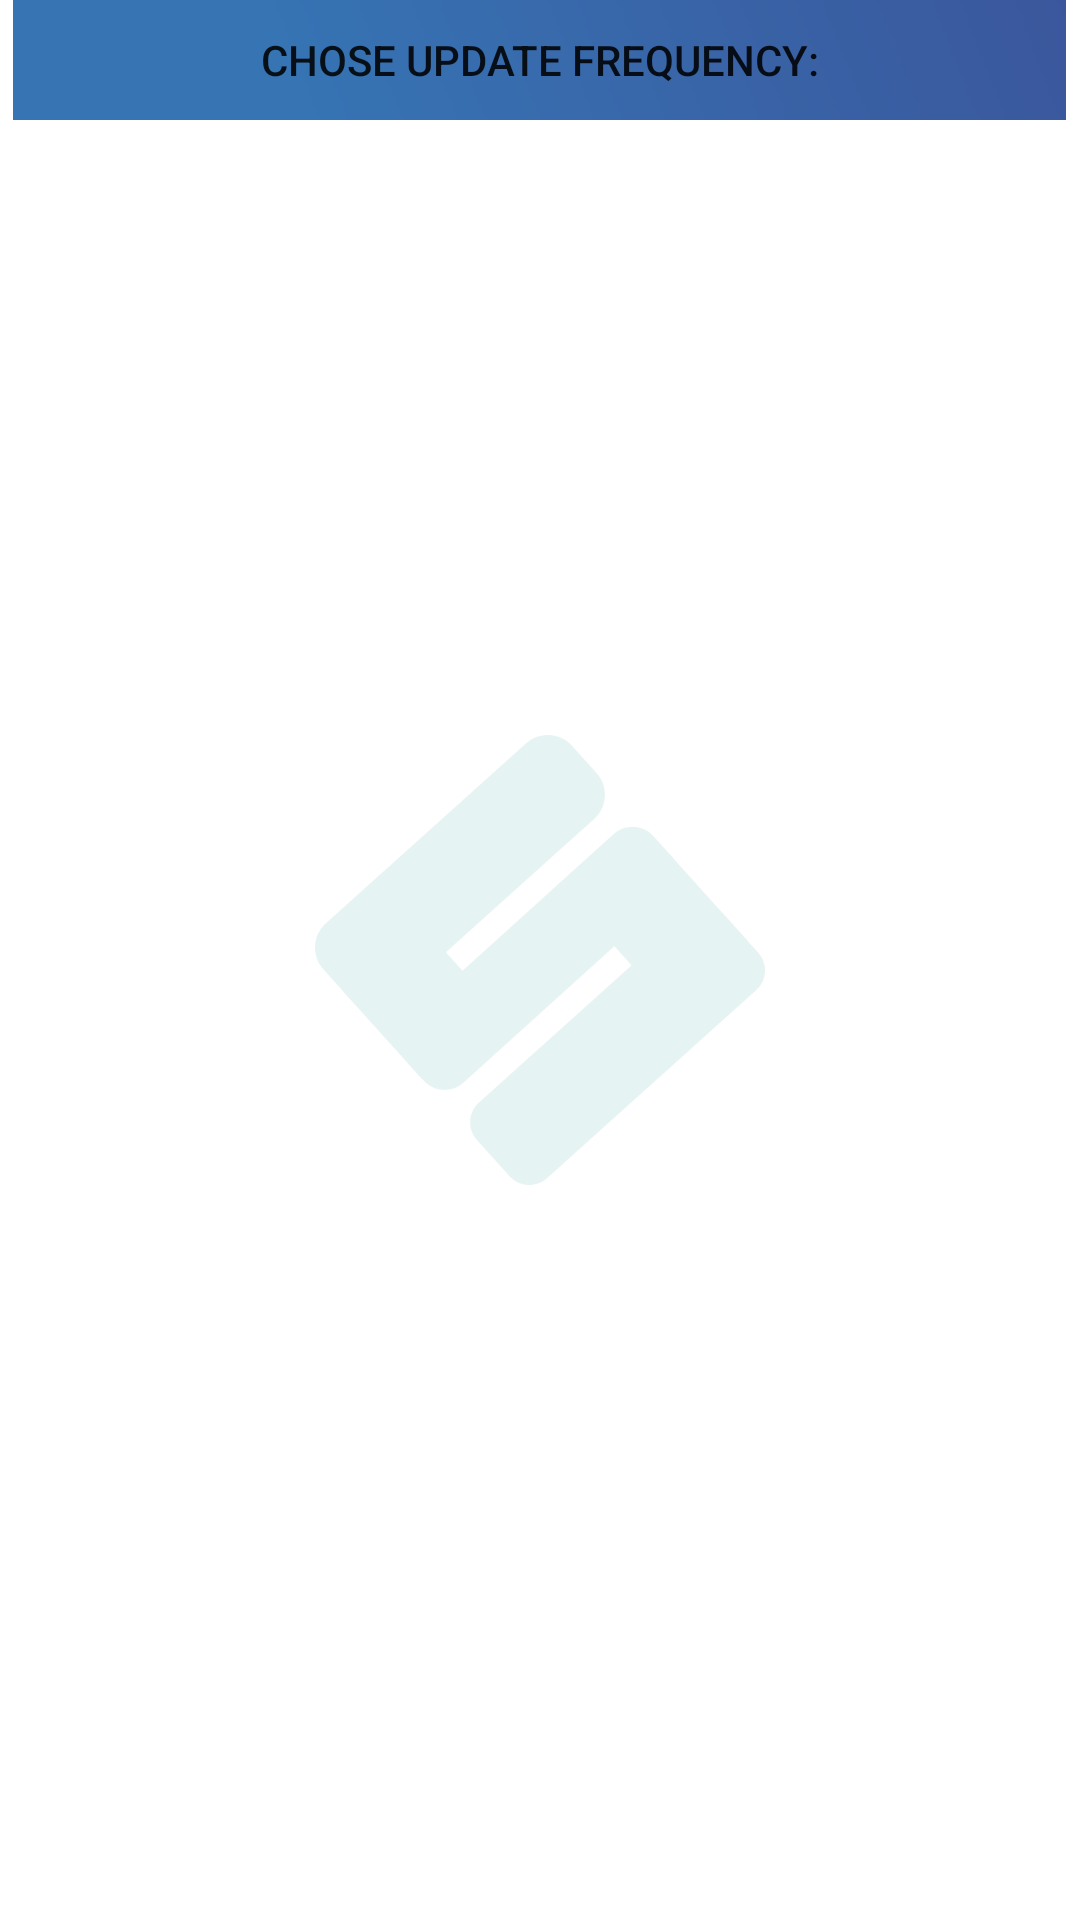

This screen was rendered from an Android layout file. Write that file and the resources it references.
<!-- AndroidManifest.xml: application theme AppTheme -->
<!-- res/layout/radio.xml -->
<?xml version="1.0" encoding="utf-8"?>
<RelativeLayout xmlns:android="http://schemas.android.com/apk/res/android"
    android:orientation="vertical" android:layout_width="fill_parent"
    android:layout_height="250dp"
    android:layout_marginTop="10dp"
    android:background="#ffffffff">

    <Button
        android:layout_width="fill_parent"
        android:layout_height="40dp"
        android:text="Chose update frequency:"
        android:id="@+id/radio_but"
        android:layout_gravity="center_horizontal"
        android:layout_alignRight="@+id/radioGroup"
        android:layout_alignEnd="@+id/radioGroup"
        android:layout_alignLeft="@+id/radioGroup"
        android:layout_alignStart="@+id/radioGroup"
        android:background="@drawable/new_button" />

    <RadioGroup
        android:id="@+id/radioGroup"
        android:layout_width="fill_parent"
        android:layout_height="wrap_content"
        android:layout_centerHorizontal="true"
        android:layout_marginLeft="9dp"


        android:layout_below="@+id/radio_but">

    </RadioGroup>

    <ImageView
        android:layout_width="150dp"
        android:layout_height="150dp"
        android:id="@+id/imageView2"
        android:layout_centerVertical="true"
        android:layout_centerHorizontal="true"
        android:background="@drawable/bir" />


</RelativeLayout>
<!-- resources referenced by this layout -->
<resources>
  <!-- drawable bir: png bitmap (drawable, 20966 bytes) -->
  <!-- drawable new_button: png bitmap (drawable, 1142 bytes) -->
  <style name="AppTheme" parent="Theme.AppCompat.Light.DarkActionBar">
          
          <item name="android:numColumns">3</item>
      </style>
</resources>
